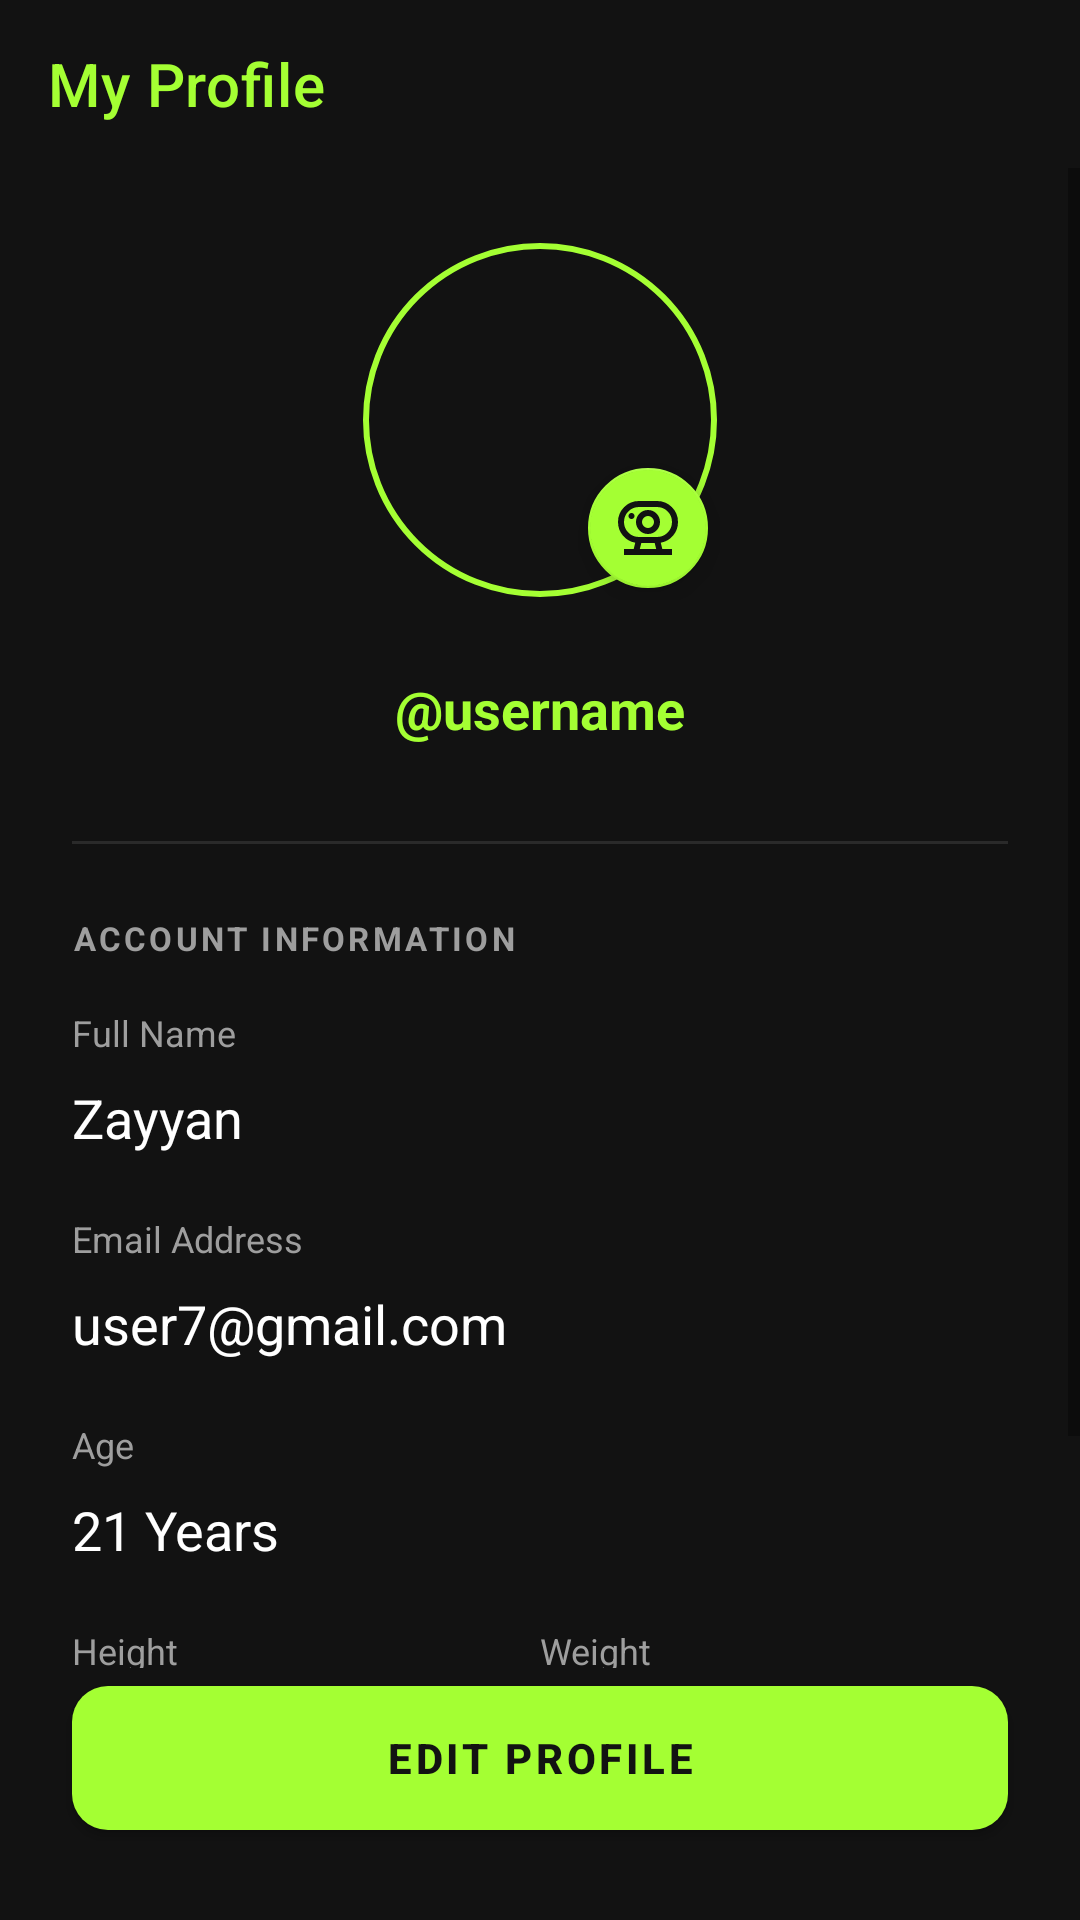

Here is an Android app screen rendered from its layout file. Give the layout XML and the strings, colors and styles it references.
<!-- AndroidManifest.xml: application theme Theme.FitTrack -->
<!-- res/layout/activity_profile.xml -->
<?xml version="1.0" encoding="utf-8"?>
<androidx.constraintlayout.widget.ConstraintLayout
    xmlns:android="http://schemas.android.com/apk/res/android"
    xmlns:app="http://schemas.android.com/apk/res-auto"
    android:layout_width="match_parent"
    android:layout_height="match_parent"
    android:background="@color/gym_black">

    <androidx.appcompat.widget.Toolbar
        android:id="@+id/toolbar"
        android:layout_width="match_parent"
        android:layout_height="?attr/actionBarSize"
        android:background="@color/gym_black"
        app:navigationIcon="@drawable/ic_back"
        app:title="My Profile"
        app:titleTextColor="@color/gym_neon_green"
        app:layout_constraintTop_toTopOf="parent" />

    <ScrollView
        android:layout_width="match_parent"
        android:layout_height="0dp"
        android:fillViewport="true"
        app:layout_constraintBottom_toTopOf="@id/btnEditProfile"
        app:layout_constraintTop_toBottomOf="@id/toolbar">

        <LinearLayout
            android:layout_width="match_parent"
            android:layout_height="wrap_content"
            android:orientation="vertical"
            android:padding="24dp">

            <RelativeLayout
                android:layout_width="wrap_content"
                android:layout_height="wrap_content"
                android:layout_gravity="center"
                android:layout_marginBottom="24dp">

                <com.google.android.material.imageview.ShapeableImageView
                    android:id="@+id/ivProfilePic"
                    android:layout_width="120dp"
                    android:layout_height="120dp"
                    android:padding="2dp"
                    android:scaleType="centerCrop"
                    android:src="@drawable/ic_placeholder_user"
                    app:shapeAppearanceOverlay="@style/CircleImage"
                    app:strokeColor="@color/gym_neon_green"
                    app:strokeWidth="2dp" />

                <com.google.android.material.floatingactionbutton.FloatingActionButton
                    android:id="@+id/btnChangePhoto"
                    android:layout_width="wrap_content"
                    android:layout_height="wrap_content"
                    android:layout_alignBottom="@id/ivProfilePic"
                    android:layout_alignEnd="@id/ivProfilePic"
                    app:fabSize="mini"
                    app:srcCompat="@drawable/ic_camera"
                    app:tint="@color/gym_black"
                    app:backgroundTint="@color/gym_neon_green" />
            </RelativeLayout>

            <TextView
                android:id="@+id/tvProfileUsername"
                android:layout_width="wrap_content"
                android:layout_height="wrap_content"
                android:layout_gravity="center"
                android:text="@username"
                android:textColor="@color/gym_neon_green"
                android:textSize="18sp"
                android:textStyle="bold"
                android:layout_marginBottom="32dp"/>

            <View
                android:layout_width="match_parent"
                android:layout_height="1dp"
                android:background="#1AFFFFFF" />

            <TextView
                android:layout_width="wrap_content"
                android:layout_height="wrap_content"
                android:layout_marginTop="24dp"
                android:text="ACCOUNT INFORMATION"
                android:textColor="@color/grey_text"
                android:letterSpacing="0.1"
                android:textSize="11sp"
                android:textStyle="bold" />

            <LinearLayout
                android:layout_width="match_parent"
                android:layout_height="wrap_content"
                android:orientation="vertical"
                android:layout_marginTop="16dp">

                <TextView android:layout_width="wrap_content" android:layout_height="wrap_content" android:text="Full Name" android:textColor="@color/grey_text" android:textSize="12sp"/>
                <TextView android:id="@+id/tvProfileName" android:layout_width="match_parent" android:layout_height="wrap_content" android:text="Zayyan" android:textColor="@color/white" android:textSize="18sp" android:paddingVertical="8dp" android:layout_marginBottom="12dp"/>

                <TextView android:layout_width="wrap_content" android:layout_height="wrap_content" android:text="Email Address" android:textColor="@color/grey_text" android:textSize="12sp"/>
                <TextView android:id="@+id/tvProfileEmail" android:layout_width="match_parent" android:layout_height="wrap_content" android:text="user7@gmail.com" android:textColor="@color/white" android:textSize="18sp" android:paddingVertical="8dp" android:layout_marginBottom="12dp"/>

                <TextView android:layout_width="wrap_content" android:layout_height="wrap_content" android:text="Age" android:textColor="@color/grey_text" android:textSize="12sp"/>
                <TextView android:id="@+id/tvProfileAge" android:layout_width="match_parent" android:layout_height="wrap_content" android:text="21 Years" android:textColor="@color/white" android:textSize="18sp" android:paddingVertical="8dp" android:layout_marginBottom="12dp"/>

                <LinearLayout android:layout_width="match_parent" android:layout_height="wrap_content" android:orientation="horizontal" android:weightSum="2">
                    <LinearLayout android:layout_width="0dp" android:layout_height="wrap_content" android:layout_weight="1" android:orientation="vertical">
                        <TextView android:layout_width="wrap_content" android:layout_height="wrap_content" android:text="Height" android:textColor="@color/grey_text" android:textSize="12sp"/>
                        <TextView android:id="@+id/tvProfileHeight" android:layout_width="match_parent" android:layout_height="wrap_content" android:text="175 cm" android:textColor="@color/white" android:textSize="18sp" android:paddingVertical="8dp"/>
                    </LinearLayout>
                    <LinearLayout android:layout_width="0dp" android:layout_height="wrap_content" android:layout_weight="1" android:orientation="vertical">
                        <TextView android:layout_width="wrap_content" android:layout_height="wrap_content" android:text="Weight" android:textColor="@color/grey_text" android:textSize="12sp"/>
                        <TextView android:id="@+id/tvProfileWeight" android:layout_width="match_parent" android:layout_height="wrap_content" android:text="70 kg" android:textColor="@color/white" android:textSize="18sp" android:paddingVertical="8dp"/>
                    </LinearLayout>
                </LinearLayout>
            </LinearLayout>

            <View
                android:layout_width="match_parent"
                android:layout_height="1dp"
                android:layout_marginTop="24dp"
                android:background="#1AFFFFFF" />

        </LinearLayout>
    </ScrollView>

    <com.google.android.material.button.MaterialButton
        android:id="@+id/btnEditProfile"
        android:layout_width="match_parent"
        android:layout_height="60dp"
        android:layout_margin="24dp"
        android:text="EDIT PROFILE"
        android:textColor="@color/gym_black"
        android:textStyle="bold"
        app:backgroundTint="@color/gym_neon_green"
        app:cornerRadius="12dp"
        app:layout_constraintBottom_toBottomOf="parent" />

</androidx.constraintlayout.widget.ConstraintLayout>
<!-- resources referenced by this layout -->
<resources>
  <color name="grey_text">#9E9E9E</color>
  <color name="gym_black">#121212</color>
  <color name="gym_neon_green">#A4FF33</color>
  <color name="white">#FFFFFFFF</color>
  <!-- drawable ic_camera (drawable) -->
  <vector xmlns:android="http://schemas.android.com/apk/res/android" android:height="24dp" android:tint="#000000" android:viewportHeight="960" android:viewportWidth="960" android:width="24dp">
        
      <path android:fillColor="@android:color/white" android:pathData="M371,760L589,760L569,680L391,680L371,760ZM360,600L600,600Q683,600 741.5,541.5Q800,483 800,400Q800,317 741.5,258.5Q683,200 600,200L360,200Q277,200 218.5,258.5Q160,317 160,400Q160,483 218.5,541.5Q277,600 360,600ZM423.5,456.5Q400,433 400,400Q400,367 423.5,343.5Q447,320 480,320Q513,320 536.5,343.5Q560,367 560,400Q560,433 536.5,456.5Q513,480 480,480Q447,480 423.5,456.5ZM260,360Q277,360 288.5,348.5Q300,337 300,320Q300,303 288.5,291.5Q277,280 260,280Q243,280 231.5,291.5Q220,303 220,320Q220,337 231.5,348.5Q243,360 260,360ZM160,840L160,760L289,760L310,676Q211,659 145.5,581.5Q80,504 80,400Q80,283 161.5,201.5Q243,120 360,120L600,120Q717,120 798.5,201.5Q880,283 880,400Q880,504 814.5,581.5Q749,659 650,676L671,760L800,760L800,840L160,840ZM593,513Q640,466 640,400Q640,334 593,287Q546,240 480,240Q414,240 367,287Q320,334 320,400Q320,466 367,513Q414,560 480,560Q546,560 593,513ZM480,400Q480,400 480,400Q480,400 480,400Q480,400 480,400Q480,400 480,400L480,400Q480,400 480,400Q480,400 480,400Q480,400 480,400Q480,400 480,400ZM371,760L371,760L589,760L589,760L371,760Z"/>
      
  </vector>
  <style name="CircleImage">
          <item name="cornerSize">50%</item>
      </style>
  <style name="Theme.FitTrack" parent="Theme.MaterialComponents.DayNight.NoActionBar">
          <item name="colorPrimary">#A4FF33</item>
          <item name="colorPrimaryVariant">#121212</item>
          <item name="colorOnPrimary">#121212</item>
  
          <item name="colorSecondary">#A4FF33</item>
          <item name="colorSecondaryVariant">#A4FF33</item>
          <item name="colorOnSecondary">#121212</item>
  
          <item name="android:statusBarColor">#121212</item>
  
          <item name="shapeAppearanceOverlay">@style/CircleImage</item>
      </style>
</resources>
